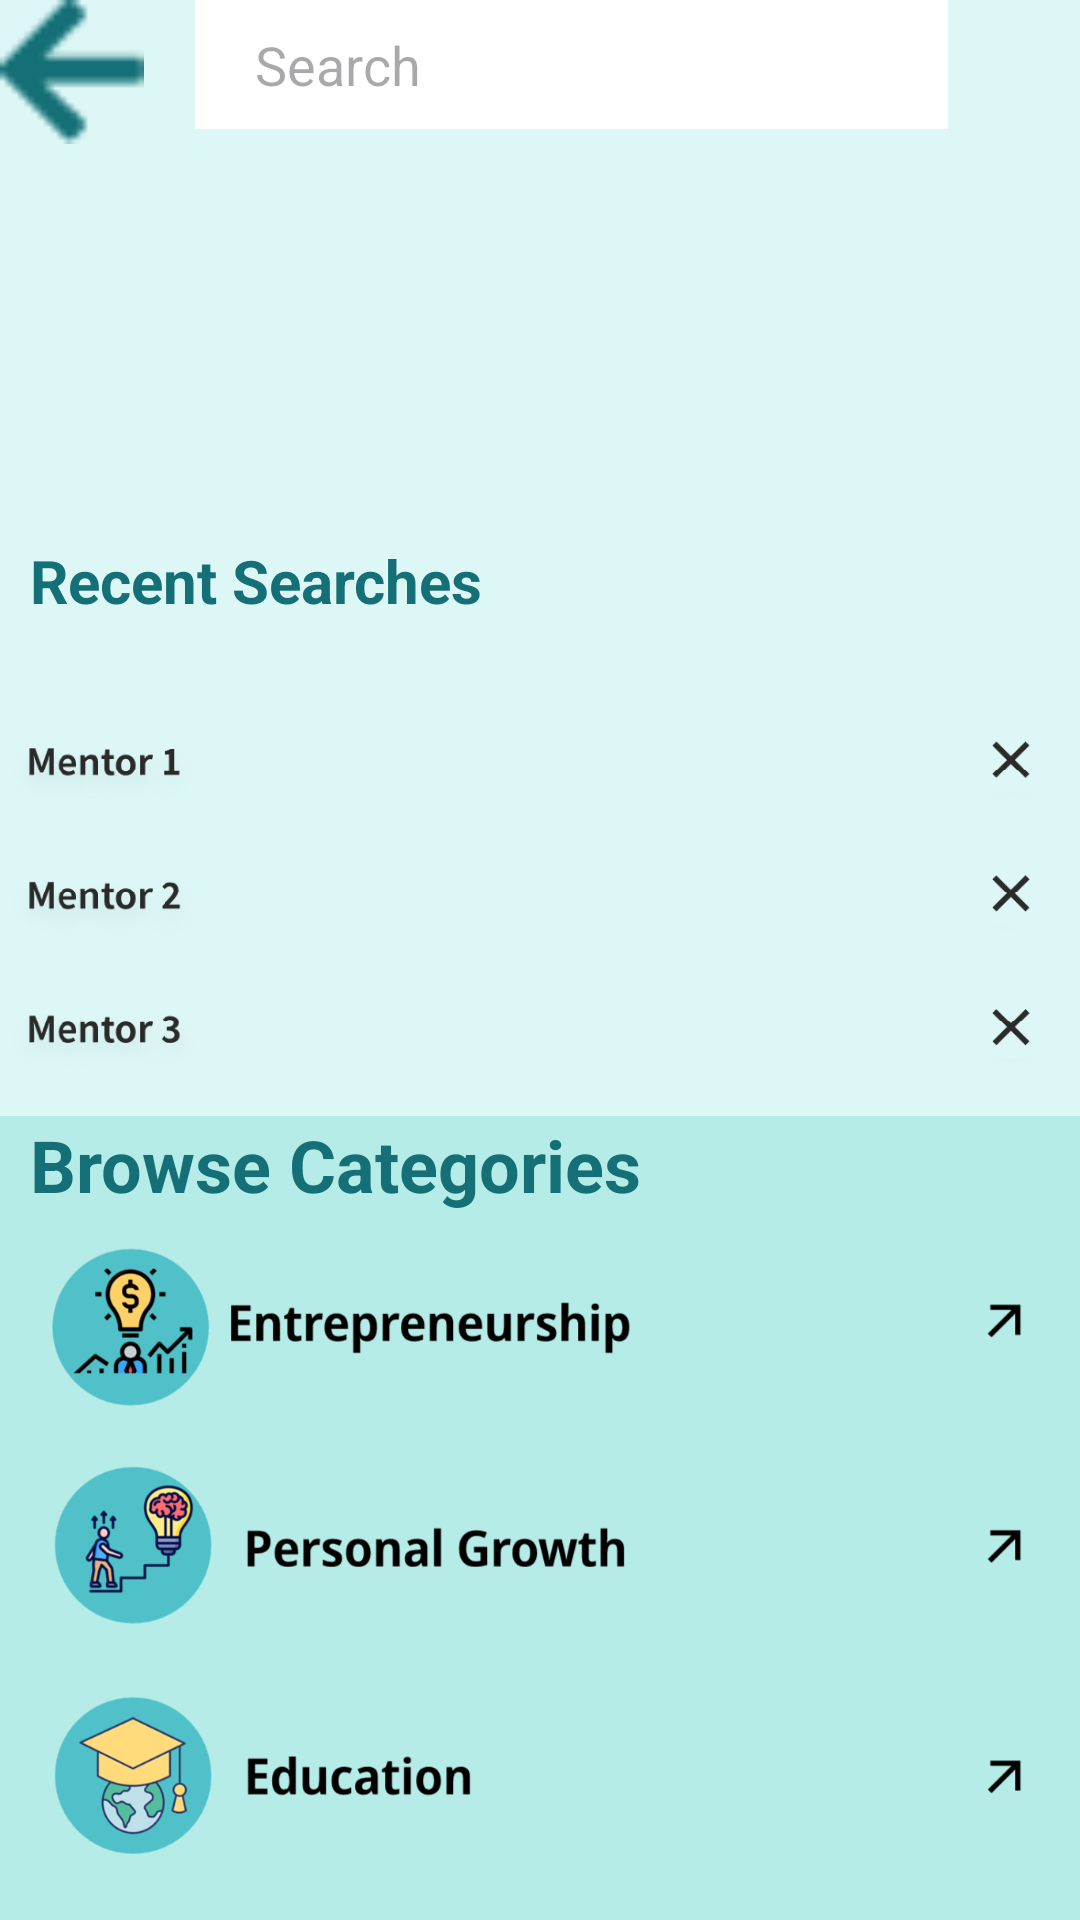

Write the Android layout XML for this screen, with the resource values it uses.
<!-- AndroidManifest.xml: application theme Theme.I212457 -->
<!-- res/layout/activity_eighth.xml -->
<?xml version="1.0" encoding="utf-8"?>
<RelativeLayout xmlns:android="http://schemas.android.com/apk/res/android"
    xmlns:app="http://schemas.android.com/apk/res-auto"
    xmlns:tools="http://schemas.android.com/tools"
    android:layout_width="match_parent"
    android:layout_height="match_parent"
    android:background="#ddf7f7"
    tools:context=".MainActivity">
    <ImageButton
        android:id="@+id/backbtn"
        android:layout_width="48dp"
        android:layout_height="48dp"
        android:layout_alignParentTop="true"
        android:background="@drawable/vec"
        android:contentDescription="TODO" />

    <ImageView
        android:layout_width="222dp"
        android:layout_height="224dp"
        android:layout_alignParentTop="true"
        android:layout_centerVertical="true"
        android:layout_marginTop="-54dp"
        android:background="@drawable/shape" />


    <TextView
        android:id="@+id/textView"
        android:layout_width="264dp"
        android:layout_height="wrap_content"
        android:layout_alignParentEnd="true"
        android:layout_alignParentBottom="true"
        android:layout_marginLeft="82dp"
        android:layout_marginEnd="92dp"
        android:layout_marginBottom="646dp"
        android:text="Let's Find"
        android:textColor="#147076"
        android:textSize="40dp"
        android:textStyle="bold" />

    <EditText
        android:layout_width="302dp"
        android:layout_height="48dp"
        android:layout_alignParentStart="true"
        android:layout_alignParentEnd="true"
        android:layout_alignParentBottom="true"
        android:layout_marginStart="65dp"
        android:layout_marginLeft="20dp"
        android:layout_marginEnd="44dp"
        android:layout_marginRight="20dp"
        android:layout_marginBottom="597dp"
        android:background="#ffffff"
        android:hint="Search"
        android:paddingLeft="20dp"
        android:paddingRight="20dp">

    </EditText>

    <LinearLayout
        android:id="@+id/linearLayout3"
        android:layout_width="match_parent"
        android:layout_height="182dp"
        android:layout_marginTop="180dp"
        android:background="#ddf7f7"
        android:orientation="vertical">

        <LinearLayout
            android:layout_width="match_parent"
            android:layout_height="0dp"
            android:layout_weight="1"
            android:orientation="vertical">

            <TextView
                android:layout_width="172dp"
                android:layout_height="wrap_content"
                android:text="Recent Searches"
                android:layout_marginStart="10dp"
                android:textColor="#147076"
                android:textSize="20dp"
                android:textStyle="bold">

            </TextView>

            <ImageView
                android:layout_width="wrap_content"
                android:layout_height="180dp"
                android:layout_marginStart="0dp"
                android:src="@drawable/one">

            </ImageView>


        </LinearLayout>
    </LinearLayout>
    <LinearLayout
        android:layout_width="match_parent"
        android:layout_height="410dp"
        android:layout_marginTop="372dp"
        android:backgroundTint="#B6ECE7"
        android:background="#ddf7f7"
        android:orientation="vertical">

        <LinearLayout
            android:layout_width="match_parent"
            android:layout_height="0dp"
            android:layout_weight="1"
            android:orientation="vertical">

            <TextView
                android:layout_width="222dp"
                android:layout_height="wrap_content"
                android:layout_marginStart="10dp"
                android:text="Browse Categories"

                android:textColor="#147076"
                android:textSize="24dp"
                android:textStyle="bold">

            </TextView>

            <ImageView
                android:layout_width="wrap_content"
                android:layout_height="220dp"
                android:layout_marginStart="0dp"
                android:src="@drawable/sec">

            </ImageView>

        </LinearLayout>
    </LinearLayout>

    <LinearLayout
        android:layout_width="match_parent"
        android:layout_height="match_parent"
        android:layout_marginTop="700dp"
        android:background="#147076">

        <ImageButton
            android:id="@+id/home"
            android:layout_width="55dp"
            android:layout_height="55dp"
            android:layout_marginLeft="20dp"
            android:background="@drawable/home"
            android:contentDescription="TODO" />

        <ImageButton
            android:id="@+id/searchone"
            android:layout_width="55dp"
            android:layout_height="55dp"
            android:layout_marginLeft="20dp"
            android:background="@drawable/search"
            android:contentDescription="TODO" />

        <ImageButton
            android:layout_width="55dp"
            android:layout_height="55dp"
            android:layout_marginLeft="20dp"
            android:background="@drawable/add"
            android:contentDescription="TODO" />

        <ImageButton
            android:id="@+id/chat"
            android:layout_width="55dp"
            android:layout_height="55dp"
            android:layout_marginLeft="20dp"
            android:background="@drawable/chat"
            android:contentDescription="TODO" />

        <ImageButton
            android:id="@+id/profilebtn"
            android:layout_width="55dp"
            android:layout_height="55dp"
            android:layout_marginLeft="20dp"
            android:background="@drawable/profile"
            android:contentDescription="TODO" />

    </LinearLayout>
</RelativeLayout>
<!-- resources referenced by this layout -->
<resources>
  <!-- drawable add: png bitmap (drawable, 1505 bytes) -->
  <!-- drawable chat: png bitmap (drawable, 2894 bytes) -->
  <!-- drawable home: png bitmap (drawable, 3017 bytes) -->
  <!-- drawable one: png bitmap (drawable, 29843 bytes) -->
  <!-- drawable profile: png bitmap (drawable, 2951 bytes) -->
  <!-- drawable search: png bitmap (drawable, 3110 bytes) -->
  <!-- drawable sec: png bitmap (drawable, 109013 bytes) -->
  <!-- drawable vec: png bitmap (drawable, 419 bytes) -->
  <style name="Theme.I212457" parent="Base.Theme.I212457" />
  <style name="Base.Theme.I212457" parent="Theme.Material3.DayNight.NoActionBar">
          
          
      </style>
</resources>
